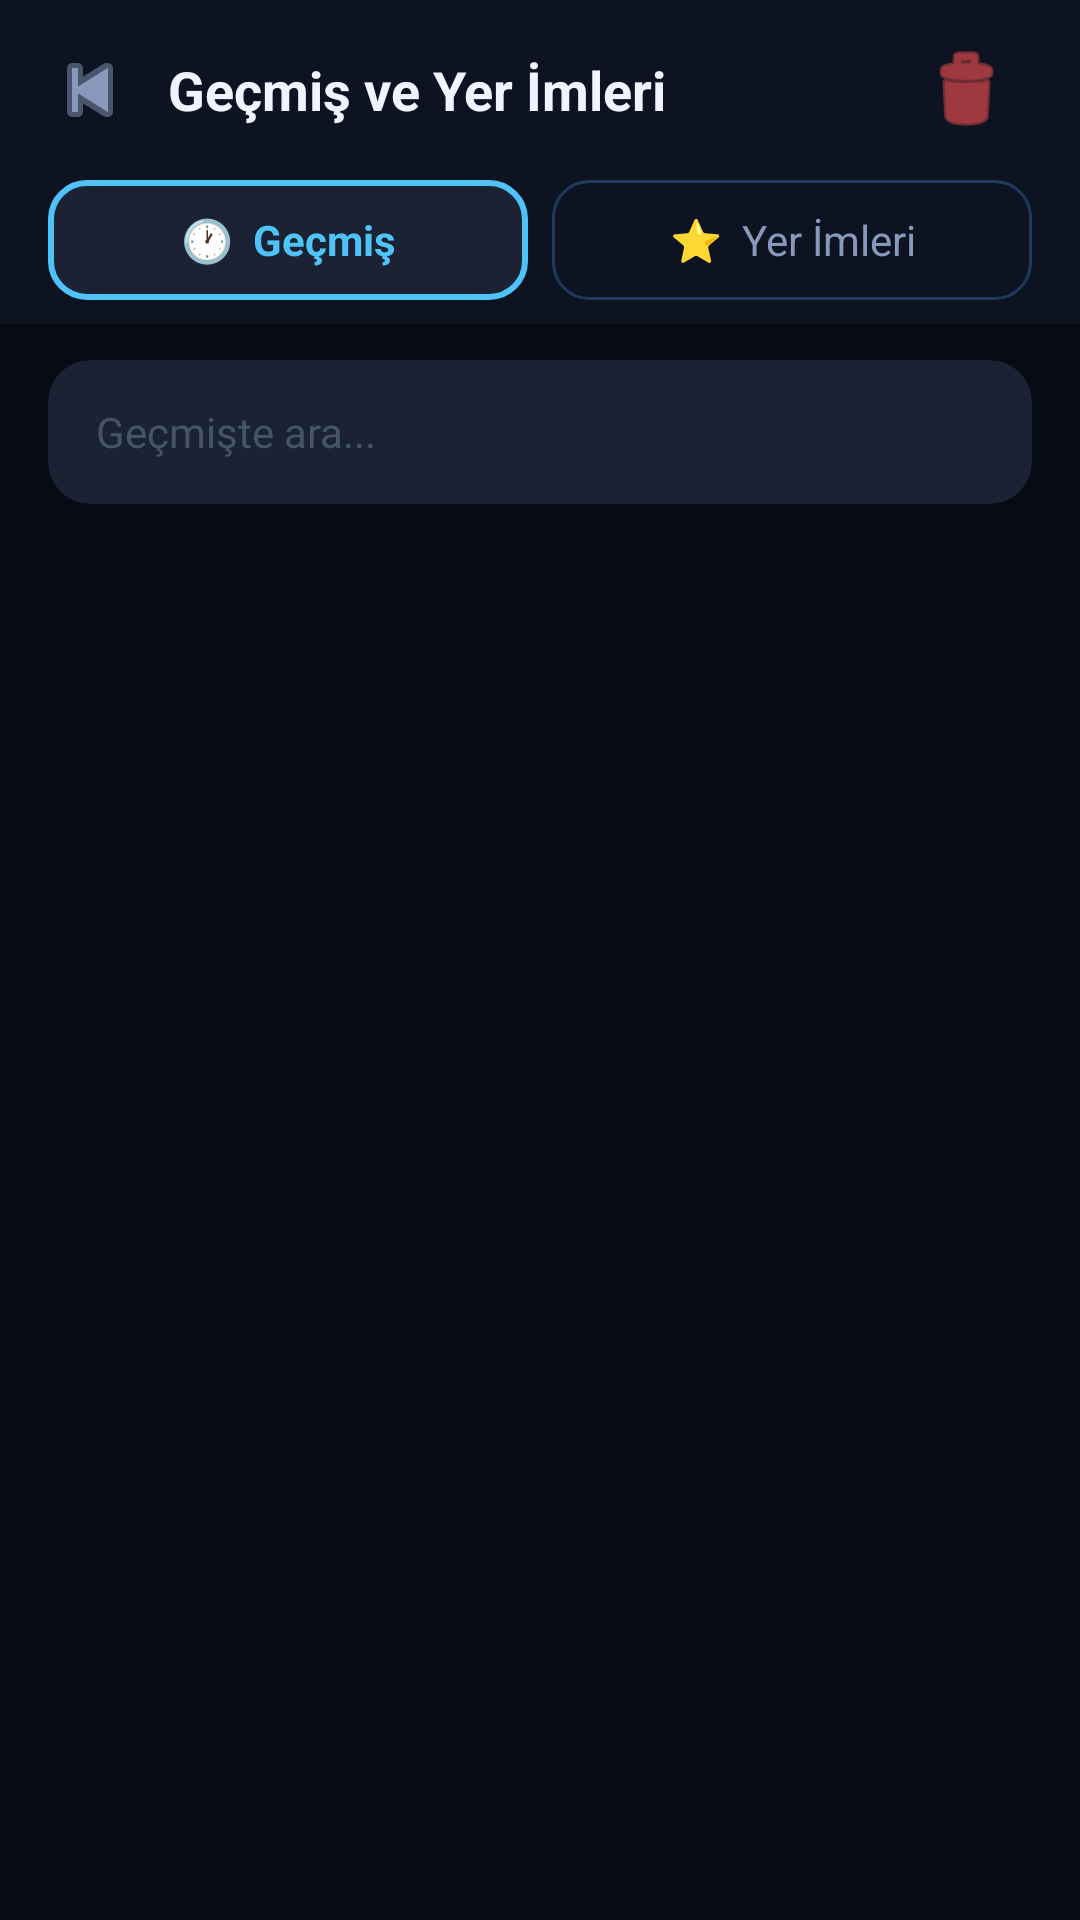

Here is an Android app screen rendered from its layout file. Give the layout XML and the strings, colors and styles it references.
<!-- AndroidManifest.xml: application theme Theme.MaxBrowser -->
<!-- res/layout/activity_history.xml -->
<?xml version="1.0" encoding="utf-8"?>
<LinearLayout
    xmlns:android="http://schemas.android.com/apk/res/android"
    xmlns:app="http://schemas.android.com/apk/res-auto"
    android:layout_width="match_parent"
    android:layout_height="match_parent"
    android:orientation="vertical"
    android:background="@color/bg_primary">

    
    <LinearLayout
        android:layout_width="match_parent"
        android:layout_height="60dp"
        android:orientation="horizontal"
        android:gravity="center_vertical"
        android:paddingStart="8dp"
        android:paddingEnd="16dp"
        android:background="@color/bg_secondary">

        <ImageButton
            android:id="@+id/btnBack"
            android:layout_width="44dp"
            android:layout_height="44dp"
            android:src="@android:drawable/ic_media_previous"
            android:background="?attr/selectableItemBackgroundBorderless"
            android:tint="@color/text_secondary"/>

        <TextView
            android:layout_width="0dp"
            android:layout_height="wrap_content"
            android:layout_weight="1"
            android:text="Geçmiş ve Yer İmleri"
            android:textColor="@color/text_primary"
            android:textSize="18sp"
            android:textStyle="bold"
            android:layout_marginStart="4dp"/>

        <ImageButton
            android:id="@+id/btnAction"
            android:layout_width="44dp"
            android:layout_height="44dp"
            android:src="@android:drawable/ic_menu_delete"
            android:background="?attr/selectableItemBackgroundBorderless"
            android:tint="@color/error"/>

    </LinearLayout>

    
    <LinearLayout
        android:layout_width="match_parent"
        android:layout_height="48dp"
        android:orientation="horizontal"
        android:background="@color/bg_secondary"
        android:paddingStart="16dp"
        android:paddingEnd="16dp"
        android:paddingBottom="8dp">

        <TextView
            android:id="@+id/tabHistory"
            android:layout_width="0dp"
            android:layout_height="match_parent"
            android:layout_weight="1"
            android:gravity="center"
            android:text="🕐  Geçmiş"
            android:textColor="@color/accent"
            android:textSize="14sp"
            android:textStyle="bold"
            android:background="@drawable/bg_tab_active"/>

        <View
            android:layout_width="8dp"
            android:layout_height="match_parent"/>

        <TextView
            android:id="@+id/tabBookmarks"
            android:layout_width="0dp"
            android:layout_height="match_parent"
            android:layout_weight="1"
            android:gravity="center"
            android:text="⭐  Yer İmleri"
            android:textColor="@color/text_secondary"
            android:textSize="14sp"
            android:background="@drawable/bg_tab_inactive"/>

    </LinearLayout>

    
    <androidx.cardview.widget.CardView
        android:id="@+id/searchBarCard"
        android:layout_width="match_parent"
        android:layout_height="48dp"
        android:layout_marginStart="16dp"
        android:layout_marginEnd="16dp"
        android:layout_marginTop="12dp"
        android:layout_marginBottom="4dp"
        app:cardBackgroundColor="@color/bg_input"
        app:cardCornerRadius="14dp"
        app:cardElevation="0dp">

        <EditText
            android:id="@+id/searchBar"
            android:layout_width="match_parent"
            android:layout_height="match_parent"
            android:background="@null"
            android:hint="Geçmişte ara..."
            android:textColorHint="@color/text_hint"
            android:textColor="@color/text_primary"
            android:textSize="14sp"
            android:paddingStart="16dp"
            android:paddingEnd="16dp"
            android:singleLine="true"
            android:imeOptions="actionSearch"
            android:inputType="text"/>

    </androidx.cardview.widget.CardView>

    
    <HorizontalScrollView
        android:id="@+id/breadcrumbScroll"
        android:layout_width="match_parent"
        android:layout_height="44dp"
        android:paddingStart="16dp"
        android:paddingEnd="16dp"
        android:visibility="gone"
        android:scrollbars="none">

        <LinearLayout
            android:id="@+id/breadcrumbContainer"
            android:layout_width="wrap_content"
            android:layout_height="match_parent"
            android:orientation="horizontal"
            android:gravity="center_vertical"/>

    </HorizontalScrollView>

    
    <ListView
        android:id="@+id/listView"
        android:layout_width="match_parent"
        android:layout_height="0dp"
        android:layout_weight="1"
        android:divider="@null"
        android:dividerHeight="0dp"
        android:paddingStart="8dp"
        android:paddingEnd="8dp"
        android:paddingTop="4dp"
        android:clipToPadding="false"/>

    
    <LinearLayout
        android:id="@+id/emptyView"
        android:layout_width="match_parent"
        android:layout_height="0dp"
        android:layout_weight="1"
        android:orientation="vertical"
        android:gravity="center"
        android:visibility="gone">

        <TextView
            android:id="@+id/tvEmptyIcon"
            android:layout_width="wrap_content"
            android:layout_height="wrap_content"
            android:text="🕐"
            android:textSize="52sp"/>

        <TextView
            android:id="@+id/tvEmptyText"
            android:layout_width="wrap_content"
            android:layout_height="wrap_content"
            android:text="Henüz geçmiş yok"
            android:textColor="@color/text_secondary"
            android:textSize="16sp"
            android:layout_marginTop="12dp"/>

    </LinearLayout>

</LinearLayout>
<!-- resources referenced by this layout -->
<resources>
  <color name="accent">#4FC3F7</color>
  <color name="bg_input">#1A2234</color>
  <color name="bg_primary">#070B14</color>
  <color name="bg_secondary">#0D1321</color>
  <color name="error">#FF5252</color>
  <color name="text_hint">#445566</color>
  <color name="text_primary">#F0F4FF</color>
  <color name="text_secondary">#8899BB</color>
  <!-- drawable bg_tab_active (drawable) -->
  <?xml version="1.0" encoding="utf-8"?>
  <shape xmlns:android="http://schemas.android.com/apk/res/android"
      android:shape="rectangle">
      <solid android:color="#1A2234"/>
      <stroke android:width="2dp" android:color="#4FC3F7"/>
      <corners android:radius="12dp"/>
  </shape>
  <!-- drawable bg_tab_inactive (drawable) -->
  <?xml version="1.0" encoding="utf-8"?>
  <shape xmlns:android="http://schemas.android.com/apk/res/android"
      android:shape="rectangle">
      <solid android:color="#0D1321"/>
      <corners android:radius="12dp"/>
      <stroke android:width="1dp" android:color="#1E3A5F"/>
  </shape>
  <style name="Theme.MaxBrowser" parent="Theme.MaterialComponents.DayNight.NoActionBar">
          <item name="colorPrimary">@color/accent</item>
          <item name="colorPrimaryVariant">@color/accent_dark</item>
          <item name="colorOnPrimary">@color/black</item>
          <item name="colorSurface">@color/bg_secondary</item>
          <item name="colorOnSurface">@color/text_primary</item>
          <item name="android:windowBackground">@color/bg_primary</item>
          <item name="android:statusBarColor">@color/bg_secondary</item>
          <item name="android:navigationBarColor">@color/bg_secondary</item>
      </style>
  <color name="accent_dark">#0288D1</color>
  <color name="black">#000000</color>
</resources>
